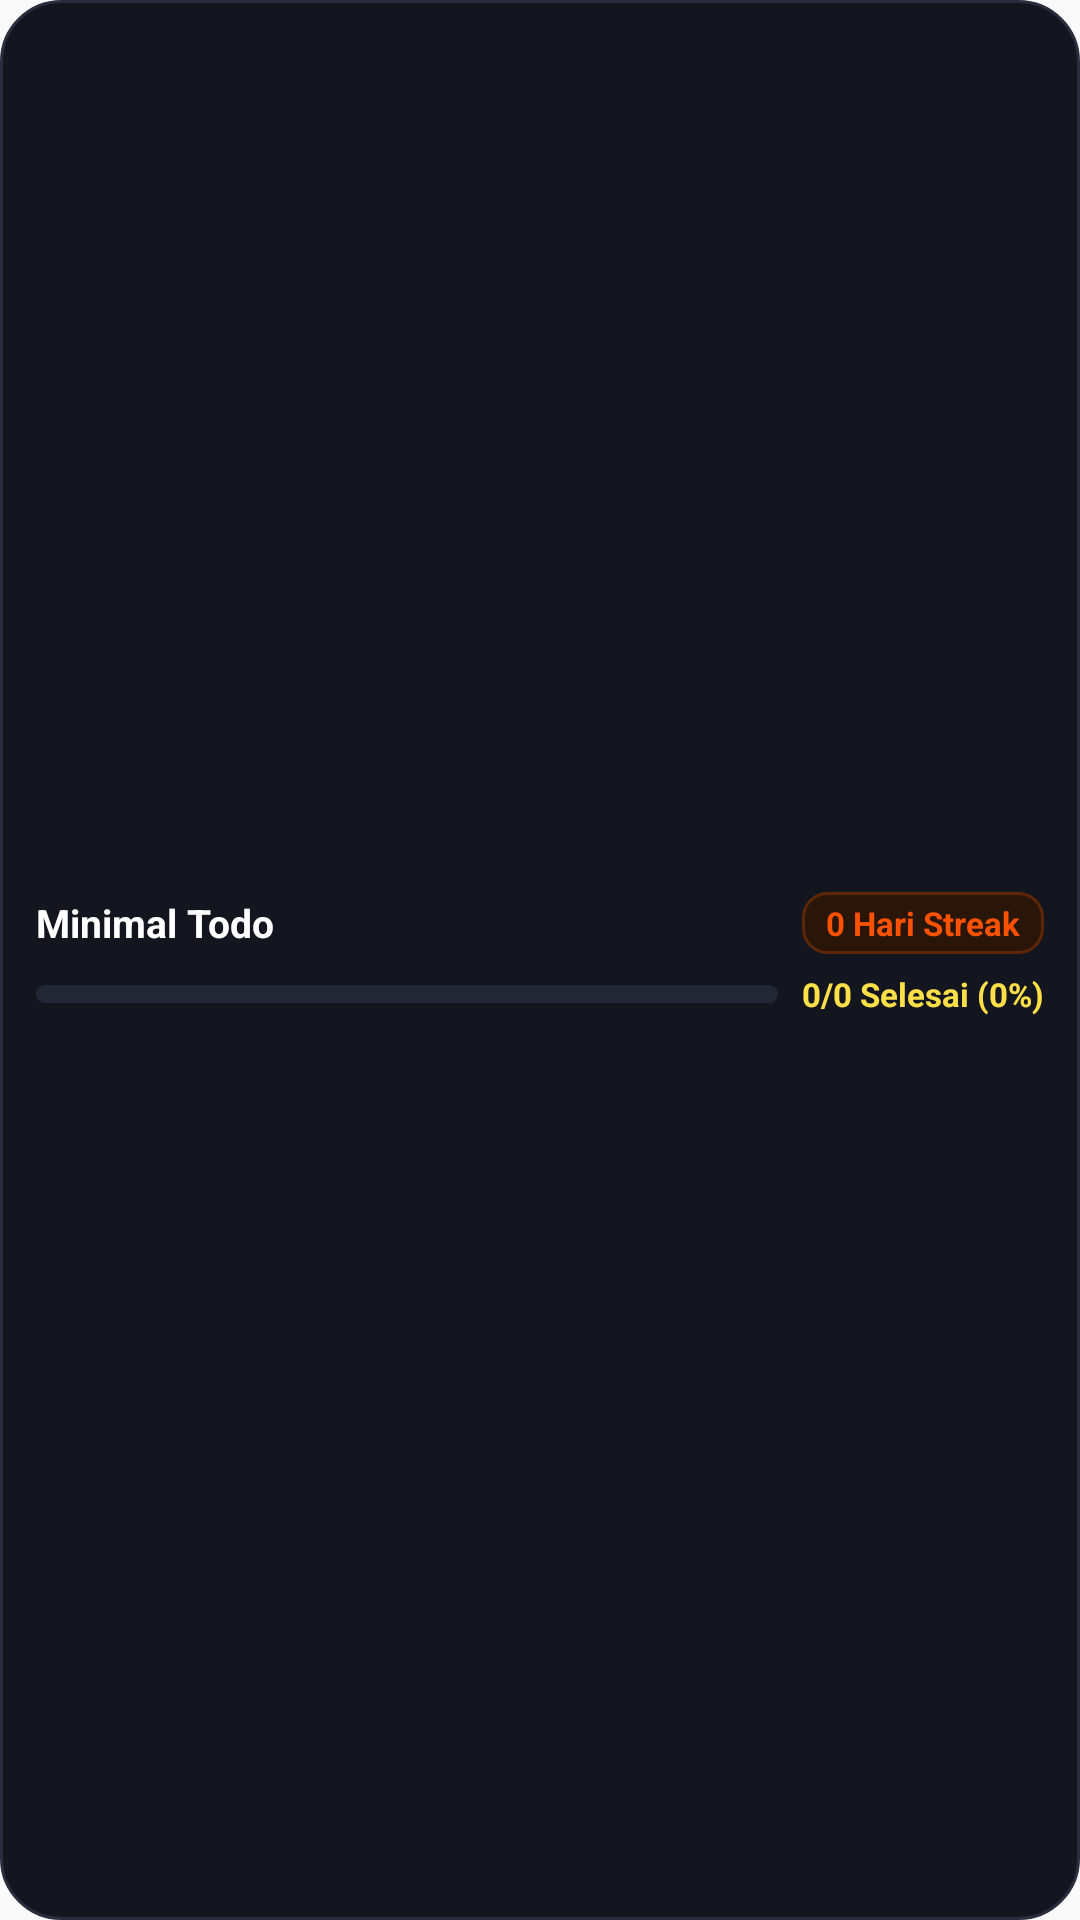

Reconstruct the res/layout file that produces this screen, plus the resources it refers to.
<!-- AndroidManifest.xml: application theme AppTheme -->
<!-- res/layout/widget_bento.xml -->
<?xml version="1.0" encoding="utf-8"?>
<LinearLayout xmlns:android="http://schemas.android.com/apk/res/android"
    android:id="@+id/widget_root"
    android:layout_width="match_parent"
    android:layout_height="match_parent"
    android:background="@drawable/bg_widget_bento"
    android:gravity="center_vertical"
    android:orientation="vertical"
    android:padding="12dp">

    
    <RelativeLayout
        android:layout_width="match_parent"
        android:layout_height="wrap_content">

        <TextView
            android:layout_width="wrap_content"
            android:layout_height="wrap_content"
            android:layout_alignParentStart="true"
            android:layout_alignParentLeft="true"
            android:layout_centerVertical="true"
            android:text="Minimal Todo"
            android:textColor="#FFFFFF"
            android:textSize="13sp"
            android:textStyle="bold" />

        <TextView
            android:id="@+id/widget_streak"
            android:layout_width="wrap_content"
            android:layout_height="wrap_content"
            android:layout_alignParentEnd="true"
            android:layout_alignParentRight="true"
            android:layout_centerVertical="true"
            android:background="@drawable/bg_widget_streak"
            android:paddingLeft="8dp"
            android:paddingTop="3dp"
            android:paddingRight="8dp"
            android:paddingBottom="3dp"
            android:paddingStart="8dp"
            android:paddingEnd="8dp"
            android:text="0 Hari Streak"
            android:textColor="#FC5200"
            android:textSize="11sp"
            android:textStyle="bold" />
    </RelativeLayout>

    
    <LinearLayout
        android:layout_width="match_parent"
        android:layout_height="wrap_content"
        android:layout_marginTop="6dp"
        android:gravity="center_vertical"
        android:orientation="horizontal">

        <ProgressBar
            android:id="@+id/widget_progress_bar"
            style="@android:style/Widget.ProgressBar.Horizontal"
            android:layout_width="0dp"
            android:layout_height="6dp"
            android:layout_weight="1"
            android:max="100"
            android:progress="0"
            android:progressDrawable="@drawable/progress_widget_bar" />

        <TextView
            android:id="@+id/widget_progress_text"
            android:layout_width="wrap_content"
            android:layout_height="wrap_content"
            android:layout_marginStart="8dp"
            android:layout_marginLeft="8dp"
            android:text="0/0 Selesai (0%)"
            android:textColor="#FDE047"
            android:textSize="11sp"
            android:textStyle="bold" />
    </LinearLayout>

    
    <LinearLayout
        android:id="@+id/widget_habits_container"
        android:layout_width="match_parent"
        android:layout_height="wrap_content"
        android:layout_marginTop="4dp"
        android:orientation="vertical" />

    
    <TextView
        android:id="@+id/widget_empty_text"
        android:layout_width="match_parent"
        android:layout_height="wrap_content"
        android:layout_marginTop="8dp"
        android:background="@drawable/bg_widget_item"
        android:gravity="center"
        android:padding="10dp"
        android:text="Belum ada target hari ini. Ketuk untuk buat kartu baru!"
        android:textColor="#9CA3AF"
        android:textSize="11sp"
        android:visibility="gone" />

    
    <TextView
        android:id="@+id/widget_footer_more"
        android:layout_width="match_parent"
        android:layout_height="wrap_content"
        android:layout_marginTop="4dp"
        android:gravity="center"
        android:text="+ 0 target lainnya • Buka Beranda"
        android:textColor="#FDE047"
        android:textSize="10.5sp"
        android:textStyle="bold"
        android:visibility="gone" />

</LinearLayout>
<!-- resources referenced by this layout -->
<resources>
  <!-- drawable bg_widget_bento (drawable) -->
  <?xml version="1.0" encoding="utf-8"?>
  <shape xmlns:android="http://schemas.android.com/apk/res/android"
      android:shape="rectangle">
      <solid android:color="#14161F" />
      <corners android:radius="20dp" />
      <stroke
          android:width="1dp"
          android:color="#2A2D3D" />
  </shape>
  <!-- drawable bg_widget_item (drawable) -->
  <?xml version="1.0" encoding="utf-8"?>
  <shape xmlns:android="http://schemas.android.com/apk/res/android"
      android:shape="rectangle">
      <solid android:color="#1A1C28" />
      <corners android:radius="10dp" />
      <stroke
          android:width="1dp"
          android:color="#262A3B" />
  </shape>
  <!-- drawable bg_widget_streak (drawable) -->
  <?xml version="1.0" encoding="utf-8"?>
  <shape xmlns:android="http://schemas.android.com/apk/res/android"
      android:shape="rectangle">
      <solid android:color="#2A1608" />
      <corners android:radius="8dp" />
      <stroke
          android:width="1dp"
          android:color="#5C2607" />
  </shape>
  <!-- drawable progress_widget_bar (drawable) -->
  <?xml version="1.0" encoding="utf-8"?>
  <layer-list xmlns:android="http://schemas.android.com/apk/res/android">
      <item android:id="@android:id/background">
          <shape>
              <corners android:radius="4dp" />
              <solid android:color="#232634" />
          </shape>
      </item>
      <item android:id="@android:id/progress">
          <clip>
              <shape>
                  <corners android:radius="4dp" />
                  <solid android:color="#FDE047" />
              </shape>
          </clip>
      </item>
  </layer-list>
  <style name="AppTheme" parent="Theme.MinimalTodo" />
  <style name="Theme.MinimalTodo" parent="Theme.AppCompat.DayNight.NoActionBar">
          <item name="android:statusBarColor">#0D1117</item>
          <item name="android:navigationBarColor">#0D1117</item>
          <item name="android:windowNoTitle">true</item>
          <item name="android:windowActionBar">false</item>
      </style>
</resources>
